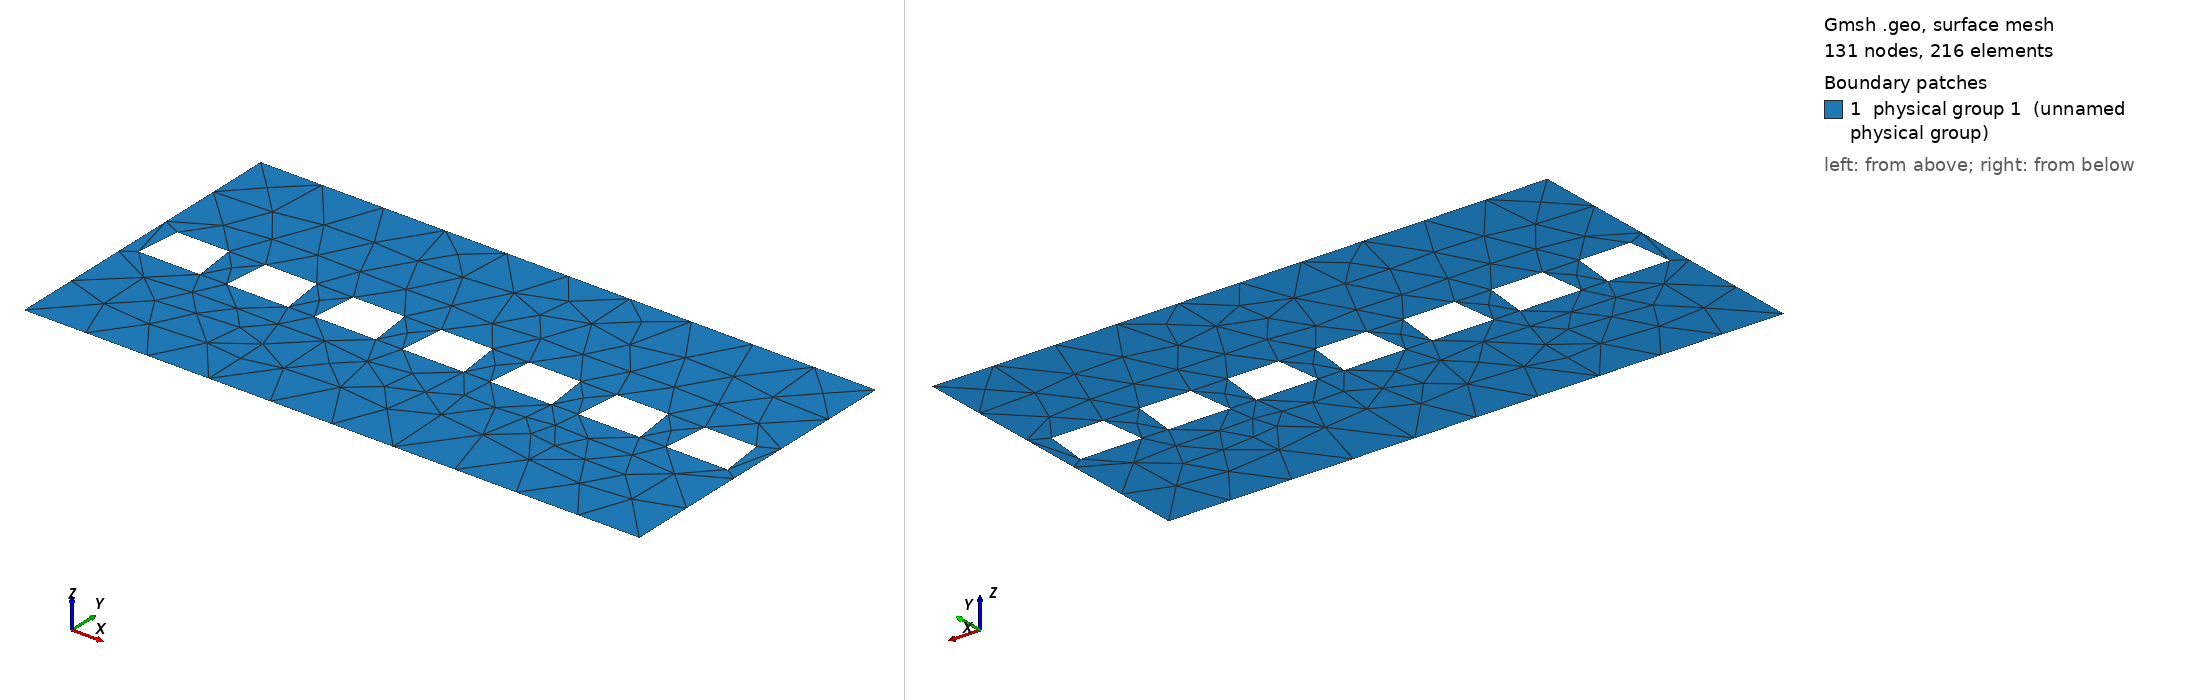

Gmsh geometry script, surface-meshed: 131 nodes, 216 surface elements. Boundary patches (legend numbers): 1 physical group 1 (unnamed physical group). Left view from above one corner, right view from below the opposite corner. Legend entries are the model's physical surfaces. The drawing asked Gmsh for element sizes between 1% and 20% of the model's largest extent; the script's own settings can give other sizes.

=== med.geo (drawn) ===
// Dimensions of square
Lx = 1.; // export
Ly = 0.5; // export
s = .1;
t = 0.;
x = 0.;
y = 0.;
z = 0.;

// Label of pores
lpores = 10;
Physical Line(lpores) = {};

// Outside square
points[1] = newp; Point(points[1]) = {0  , 0  , z , s};
points[2] = newp; Point(points[2]) = {Lx , 0  , z , s};
points[3] = newp; Point(points[3]) = {Lx , Ly , z , s};
points[4] = newp; Point(points[4]) = {0  , Ly , z , s};

lines[1] = newl; Line(lines[1]) = {points[1],points[2]};
lines[2] = newl; Line(lines[2]) = {points[2],points[3]};
lines[3] = newl; Line(lines[3]) = {points[3],points[4]};
lines[4] = newl; Line(lines[4]) = {points[4],points[1]};

Periodic Line{lines[2]} = {-lines[4]};

// FreeFem ++ requires label
Physical Line(1) = {lines[1]};
Physical Line(2) = {lines[2]};
Physical Line(3) = {lines[3]};
Physical Line(4) = {lines[4]};

square = newreg;
Line Loop(square) = {lines[1],lines[2],lines[3],lines[4]};

Macro Obstacle

  x1 = - 1.2*lx/2;
  y1 = - ly/2;
  x2 =   1.2*lx/2;
  y2 = - ly/2;
  x3 =   lx/2;
  y3 =   ly/2;
  x4 = - lx/2;
  y4 =   ly/2;

  points[1] = newp; Point(points[1]) = {x + x1 , y + y1 , 0 , s};
  points[2] = newp; Point(points[2]) = {x + x2 , y + y2 , 0 , s};
  points[3] = newp; Point(points[3]) = {x + x3 , y + y3 , 0 , s};
  points[4] = newp; Point(points[4]) = {x + x4 , y + y4 , 0 , s};

  lines[1] = newl; Line(lines[1]) = {points[1],points[2]};
  lines[2] = newl; Line(lines[2]) = {points[2],points[3]};
  lines[3] = newl; Line(lines[3]) = {points[3],points[4]};
  lines[4] = newl; Line(lines[4]) = {points[4],points[1]};

  Physical Line(lpores) += {lines[1]};
  Physical Line(lpores) += {lines[2]};
  Physical Line(lpores) += {lines[3]};
  Physical Line(lpores) += {lines[4]};

  lloop = newreg;
  Line Loop(lloop) = {lines[1],lines[2],lines[3],lines[4]};
Return

// Number of obstacles
n = 7;
d = Lx/n;

lx = Lx/12;
ly = Ly/7;

x0 = d/2;
y0 = Ly/2.;

For i In {0:n-1}
  x = x0 + i*d;
  y = y0;

  Call Obstacle;
  loops[i] = lloop;
EndFor

// Define surface
domain = news;
Plane Surface(domain) = {square, loops[]};
Physical Surface (1) = {domain};

// View options
Geometry.LabelType = 2;
Geometry.Lines = 1;
Geometry.LineNumbers = 2;
Geometry.Surfaces = 1;
Geometry.SurfaceNumbers = 2;
